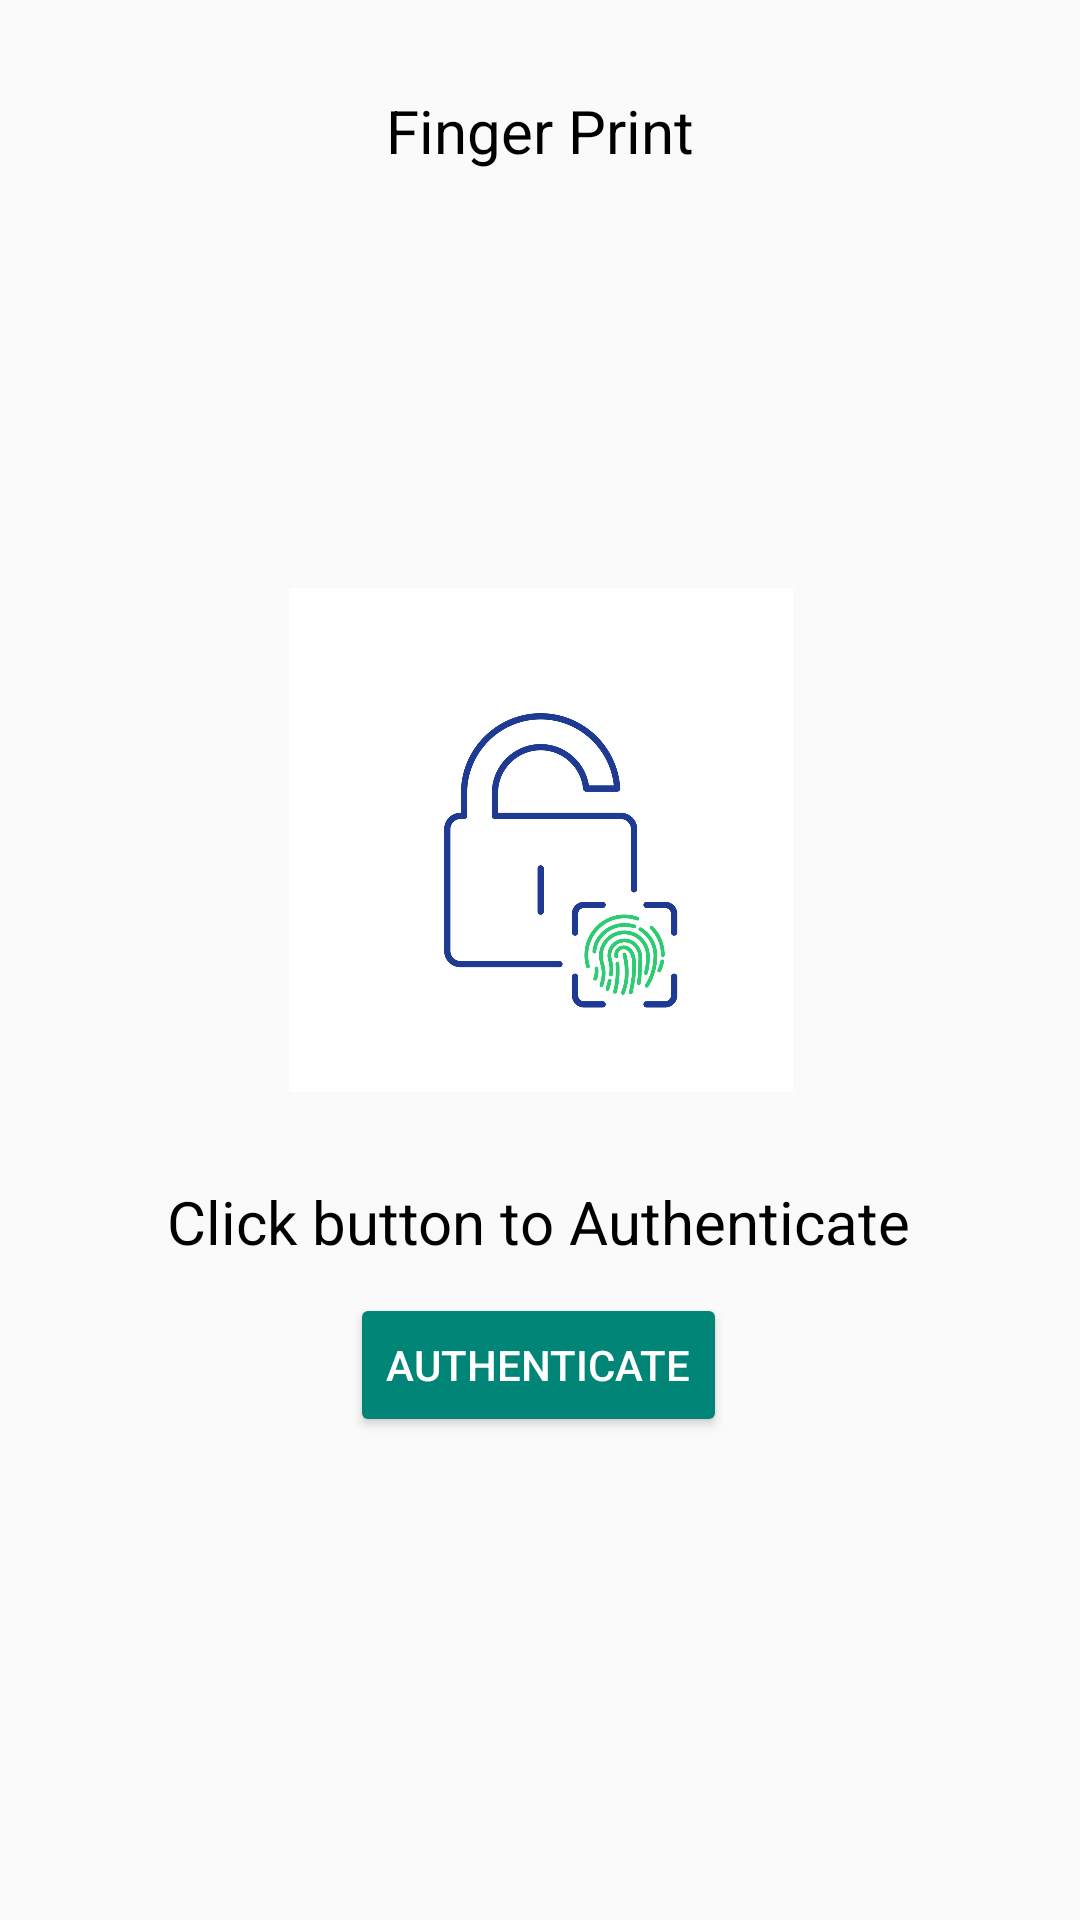

Produce the Android XML layout that renders to this screen, including the resource entries it uses.
<!-- AndroidManifest.xml: application theme Theme.Design.Light.NoActionBar -->
<!-- res/layout/login.xml -->
<?xml version="1.0" encoding="utf-8"?>
<androidx.constraintlayout.widget.ConstraintLayout xmlns:android="http://schemas.android.com/apk/res/android"
    xmlns:app="http://schemas.android.com/apk/res-auto"
    xmlns:tools="http://schemas.android.com/tools"
    android:layout_width="match_parent"
    android:layout_height="match_parent">


    <TextView
        android:id="@+id/textView3"
        android:layout_width="wrap_content"
        android:layout_height="wrap_content"
        android:layout_marginStart="154dp"
        android:layout_marginTop="64dp"
        android:layout_marginEnd="154dp"
        android:layout_marginBottom="129dp"
        android:text="Finger Print"
        android:textColor="@color/black"
        android:textSize="20sp"
        app:layout_constraintBottom_toTopOf="@+id/imageView"
        app:layout_constraintEnd_toEndOf="parent"
        app:layout_constraintStart_toStartOf="parent"
        app:layout_constraintTop_toTopOf="parent" />

    <ImageView
        android:id="@+id/imageView"
        android:layout_width="267dp"
        android:layout_height="168dp"
        android:layout_marginStart="72dp"
        android:layout_marginTop="10dp"
        android:layout_marginEnd="72dp"
        android:layout_marginBottom="64dp"
        app:layout_constraintBottom_toTopOf="@+id/authStatusTv"
        app:layout_constraintEnd_toEndOf="parent"
        app:layout_constraintStart_toStartOf="parent"
        app:layout_constraintTop_toBottomOf="@+id/textView3"
        app:srcCompat="@drawable/lock" />

    <TextView
        android:id="@+id/authStatusTv"
        android:layout_width="wrap_content"
        android:layout_height="wrap_content"
        android:layout_marginStart="81dp"
        android:layout_marginEnd="82dp"
        android:text="Click button to Authenticate"
        android:textColor="#000"
        android:textSize="20sp"
        app:layout_constraintBottom_toBottomOf="parent"
        app:layout_constraintEnd_toEndOf="parent"
        app:layout_constraintStart_toStartOf="parent"
        app:layout_constraintTop_toTopOf="parent"
        app:layout_constraintVertical_bias="0.642" />

    <Button
        android:id="@+id/authBtn"
        style="@style/Widget.AppCompat.Button.Colored"
        android:layout_width="wrap_content"
        android:layout_height="wrap_content"
        android:layout_marginStart="130dp"
        android:layout_marginTop="27dp"
        android:layout_marginEnd="131dp"
        android:layout_marginBottom="178dp"
        android:drawableStart="@drawable/baseline_fingerprint_24"
        android:text="Authenticate"
        app:layout_constraintBottom_toBottomOf="parent"
        app:layout_constraintEnd_toEndOf="parent"
        app:layout_constraintStart_toStartOf="parent"
        app:layout_constraintTop_toBottomOf="@+id/authStatusTv" />
</androidx.constraintlayout.widget.ConstraintLayout>
<!-- resources referenced by this layout -->
<resources>
  <color name="black">#FF000000</color>
  <!-- drawable lock: png bitmap (drawable, 255373 bytes) -->
</resources>
